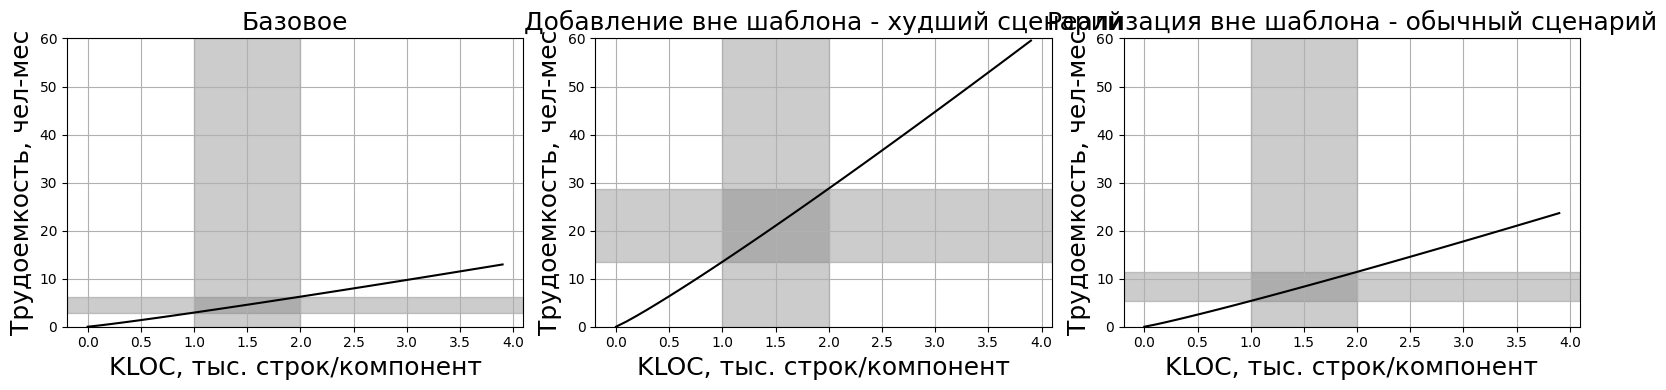

Here is the Python script that generated this plot:
# -*- coding: utf-8 -*-

import numpy as np
import matplotlib as matplotlib
matplotlib.use('agg')
import matplotlib.pyplot as plt

def f1(t):
    return 2.94 * np.power(t, 1.09) # dob komp v shablon

def f2(t):
    return 2.94 * np.power(t, 1.09) + 2.94 * np.power(5*t, 1.09) # dob vne shablona

matplotlib.rcdefaults()
matplotlib.rcParams['font.family'] = 'fantasy'
matplotlib.rcParams['font.fantasy'] = 'Times New Roman', 'Ubuntu','Arial','Tahoma','Calibri'

t1 = np.arange(0.0, 4.0, 0.1)
t2 = 0.7*t1
t3 = 0.3*t1

x_begin = 1
x_end = 2
y_lim = 60


plt.figure(figsize = (16,4))

sp = plt.subplot(1,3,1)

plt.xlabel(u"KLOC, тыс. строк/компонент", fontsize=18)
plt.ylabel(u"Трудоемкость, чел-мес", fontsize=18)
plt.plot(t1, f1(t1), 'k')
plt.ylim((0,y_lim))
plt.title(u"Базовое", fontsize=18)

plt.axvspan(x_begin, x_end, color='gray', alpha=0.4)
plt.axhspan(f1(x_begin), f1(x_end), color='gray', alpha=0.4)
plt.grid()

sp1 = plt.subplot(1,3,2)
plt.xlabel(u"KLOC, тыс. строк/компонент", fontsize=18)
plt.ylabel(u"Трудоемкость, чел-мес", fontsize=18)
plt.plot(t1, f2(t2), 'k')
plt.ylim((0,y_lim))
plt.title(u"Добавление вне шаблона - худший сценарий", fontsize=18)


plt.axvspan(x_begin, x_end, color='gray', alpha=0.4)
plt.axhspan(f2(0.7*x_begin), f2(0.7*x_end), color='gray', alpha=0.4)
plt.grid()

sp2 = plt.subplot(1,3,3)
plt.xlabel(u"KLOC, тыс. строк/компонент", fontsize=18)
plt.ylabel(u"Трудоемкость, чел-мес", fontsize=18)
plt.plot(t1, f2(t3), 'k')
plt.ylim((0,y_lim))
plt.title(u"Реализация вне шаблона - обычный сценарий", fontsize=18)

plt.axvspan(x_begin, x_end, color='gray', alpha=0.4)
plt.axhspan(f2(0.3*x_begin), f2(0.3*x_end), color='gray', alpha=0.4)
plt.tight_layout()
plt.grid()

plt.savefig('vne.png')

